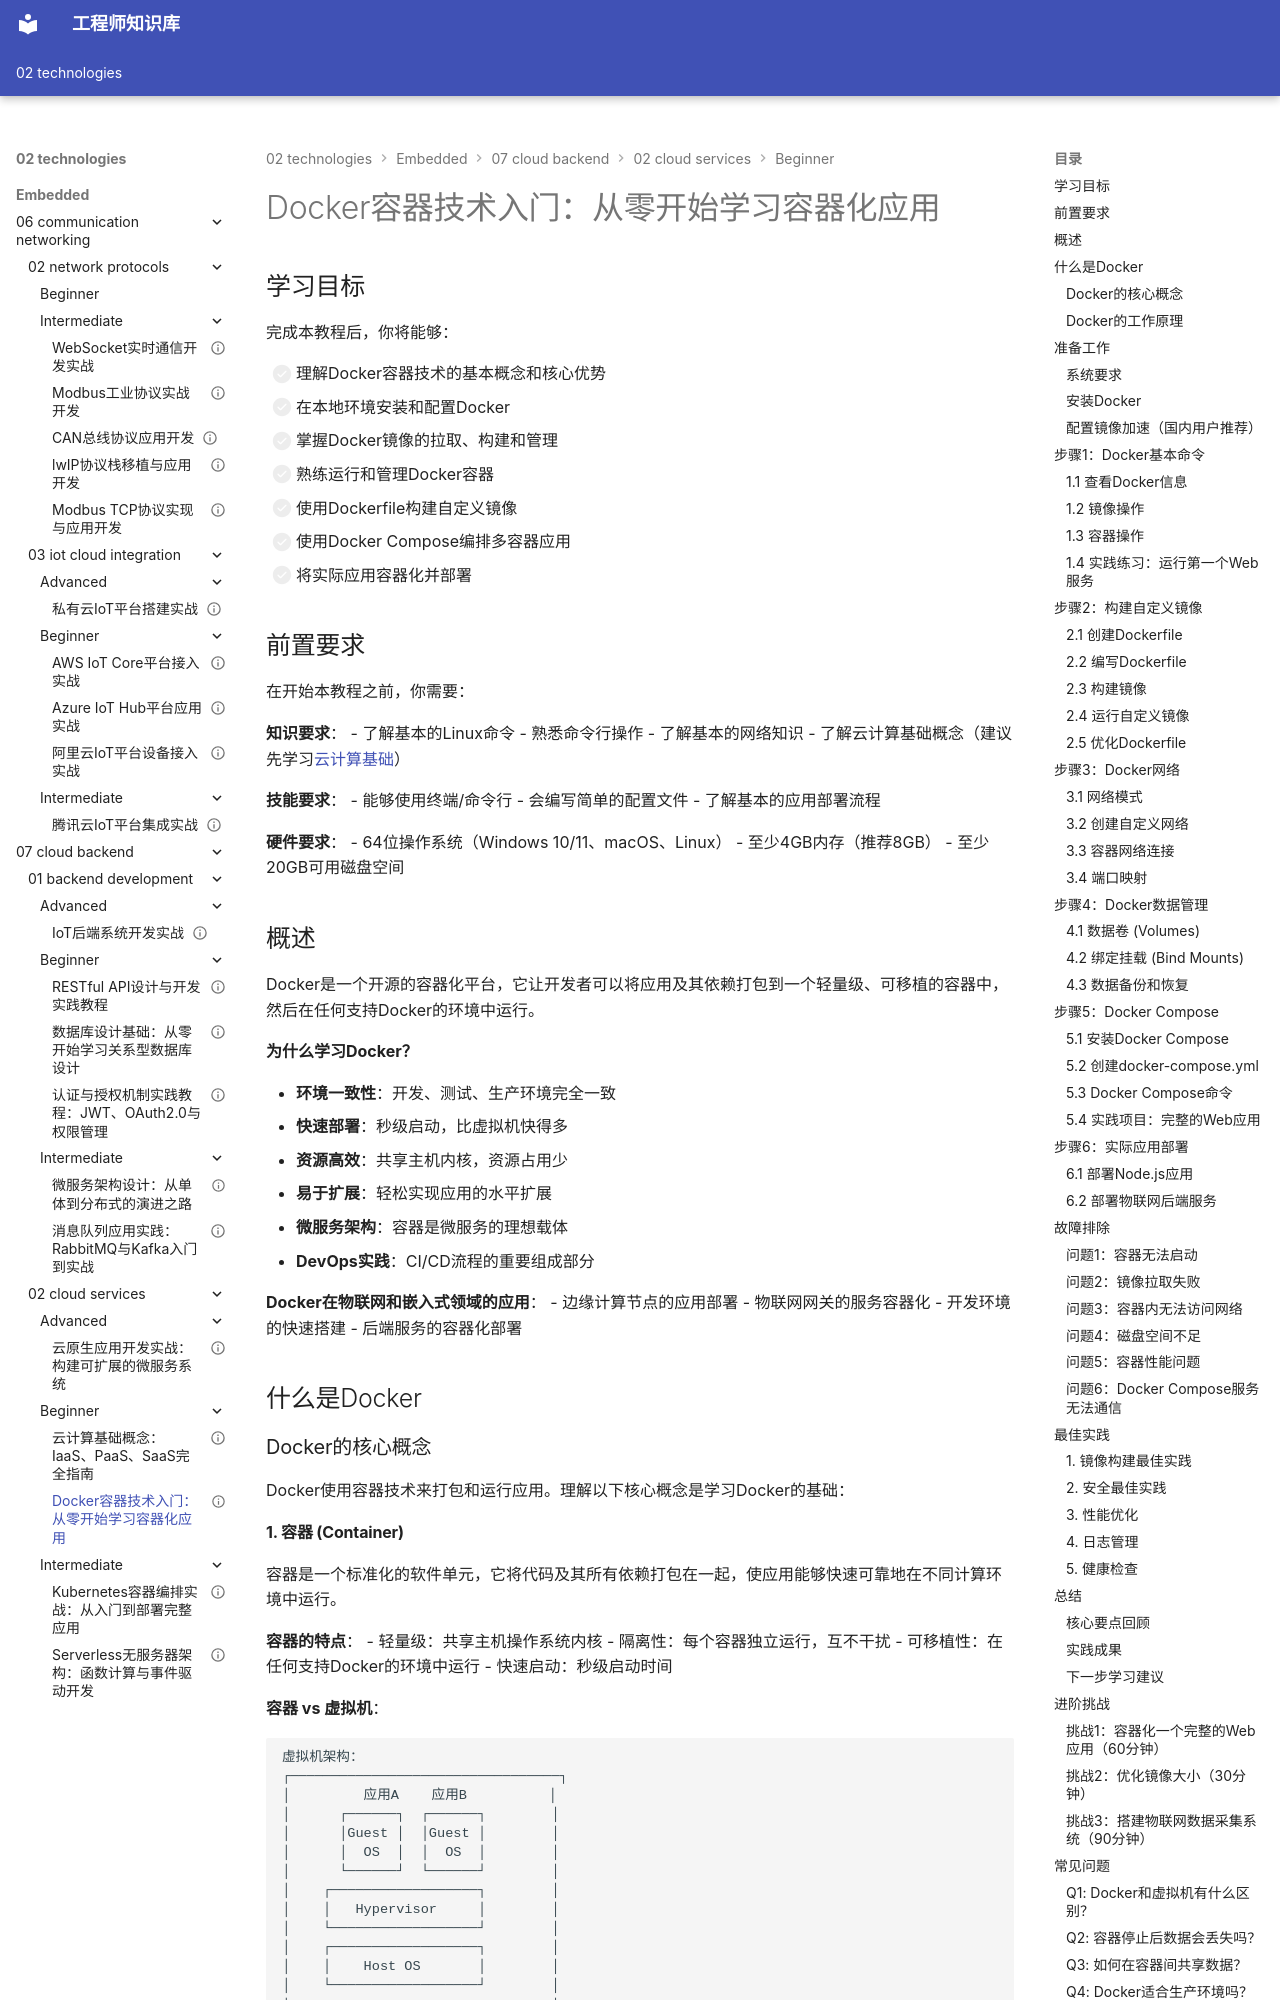

repository: Vuiora/knowledge-os · page: 02-technologies/embedded/07-cloud-backend/02-cloud-services/beginner/02-docker-basics/index.html · generator: mkdocs

---
title: "Docker容器技术入门：从零开始学习容器化应用"
description: "全面介绍Docker容器技术的基本概念、核心功能和实践应用，包括Docker安装配置、镜像构建、容器运行、Docker Compose多容器编排以及应用部署的完整流程"
slug: "docker-basics-tutorial"

# 分类信息
domain: "云端与后台"
module: "云服务"
content_type: "tutorial"
skill_level: "beginner"

# 标签和关联
tags:
  - Docker
  - 容器技术
  - 应用部署
  - 镜像构建
  - Docker Compose
prerequisites:
  - "cloud-computing-basics-guide"
related_contents: []

# 学习信息
estimated_time: 80
difficulty_score: 2

# 作者和版本
author: "嵌入式知识平台"
author_id: ""
created_at: "2026-03-08"
updated_at: "2026-03-08"
version: "1.0"

# 语言和本地化
language: "zh-CN"
translations: []

# 状态和可见性
status: "published"
is_featured: false
is_premium: false

# SEO和元数据
keywords:
  - Docker入门教程
  - 容器技术基础
  - Docker镜像构建
  - Docker Compose
  - 容器化部署
cover_image: ""
---

# Docker容器技术入门：从零开始学习容器化应用


## 学习目标

完成本教程后，你将能够：

- [ ] 理解Docker容器技术的基本概念和核心优势
- [ ] 在本地环境安装和配置Docker
- [ ] 掌握Docker镜像的拉取、构建和管理
- [ ] 熟练运行和管理Docker容器
- [ ] 使用Dockerfile构建自定义镜像
- [ ] 使用Docker Compose编排多容器应用
- [ ] 将实际应用容器化并部署

## 前置要求

在开始本教程之前，你需要：

**知识要求**：
- 了解基本的Linux命令
- 熟悉命令行操作
- 了解基本的网络知识
- 了解云计算基础概念（建议先学习[云计算基础](../beginner/01-cloud-computing-basics.md)）

**技能要求**：
- 能够使用终端/命令行
- 会编写简单的配置文件
- 了解基本的应用部署流程

**硬件要求**：
- 64位操作系统（Windows 10/11、macOS、Linux）
- 至少4GB内存（推荐8GB）
- 至少20GB可用磁盘空间


## 概述

Docker是一个开源的容器化平台，它让开发者可以将应用及其依赖打包到一个轻量级、可移植的容器中，然后在任何支持Docker的环境中运行。

**为什么学习Docker？**

- **环境一致性**：开发、测试、生产环境完全一致
- **快速部署**：秒级启动，比虚拟机快得多
- **资源高效**：共享主机内核，资源占用少
- **易于扩展**：轻松实现应用的水平扩展
- **微服务架构**：容器是微服务的理想载体
- **DevOps实践**：CI/CD流程的重要组成部分

**Docker在物联网和嵌入式领域的应用**：
- 边缘计算节点的应用部署
- 物联网网关的服务容器化
- 开发环境的快速搭建
- 后端服务的容器化部署


## 什么是Docker
